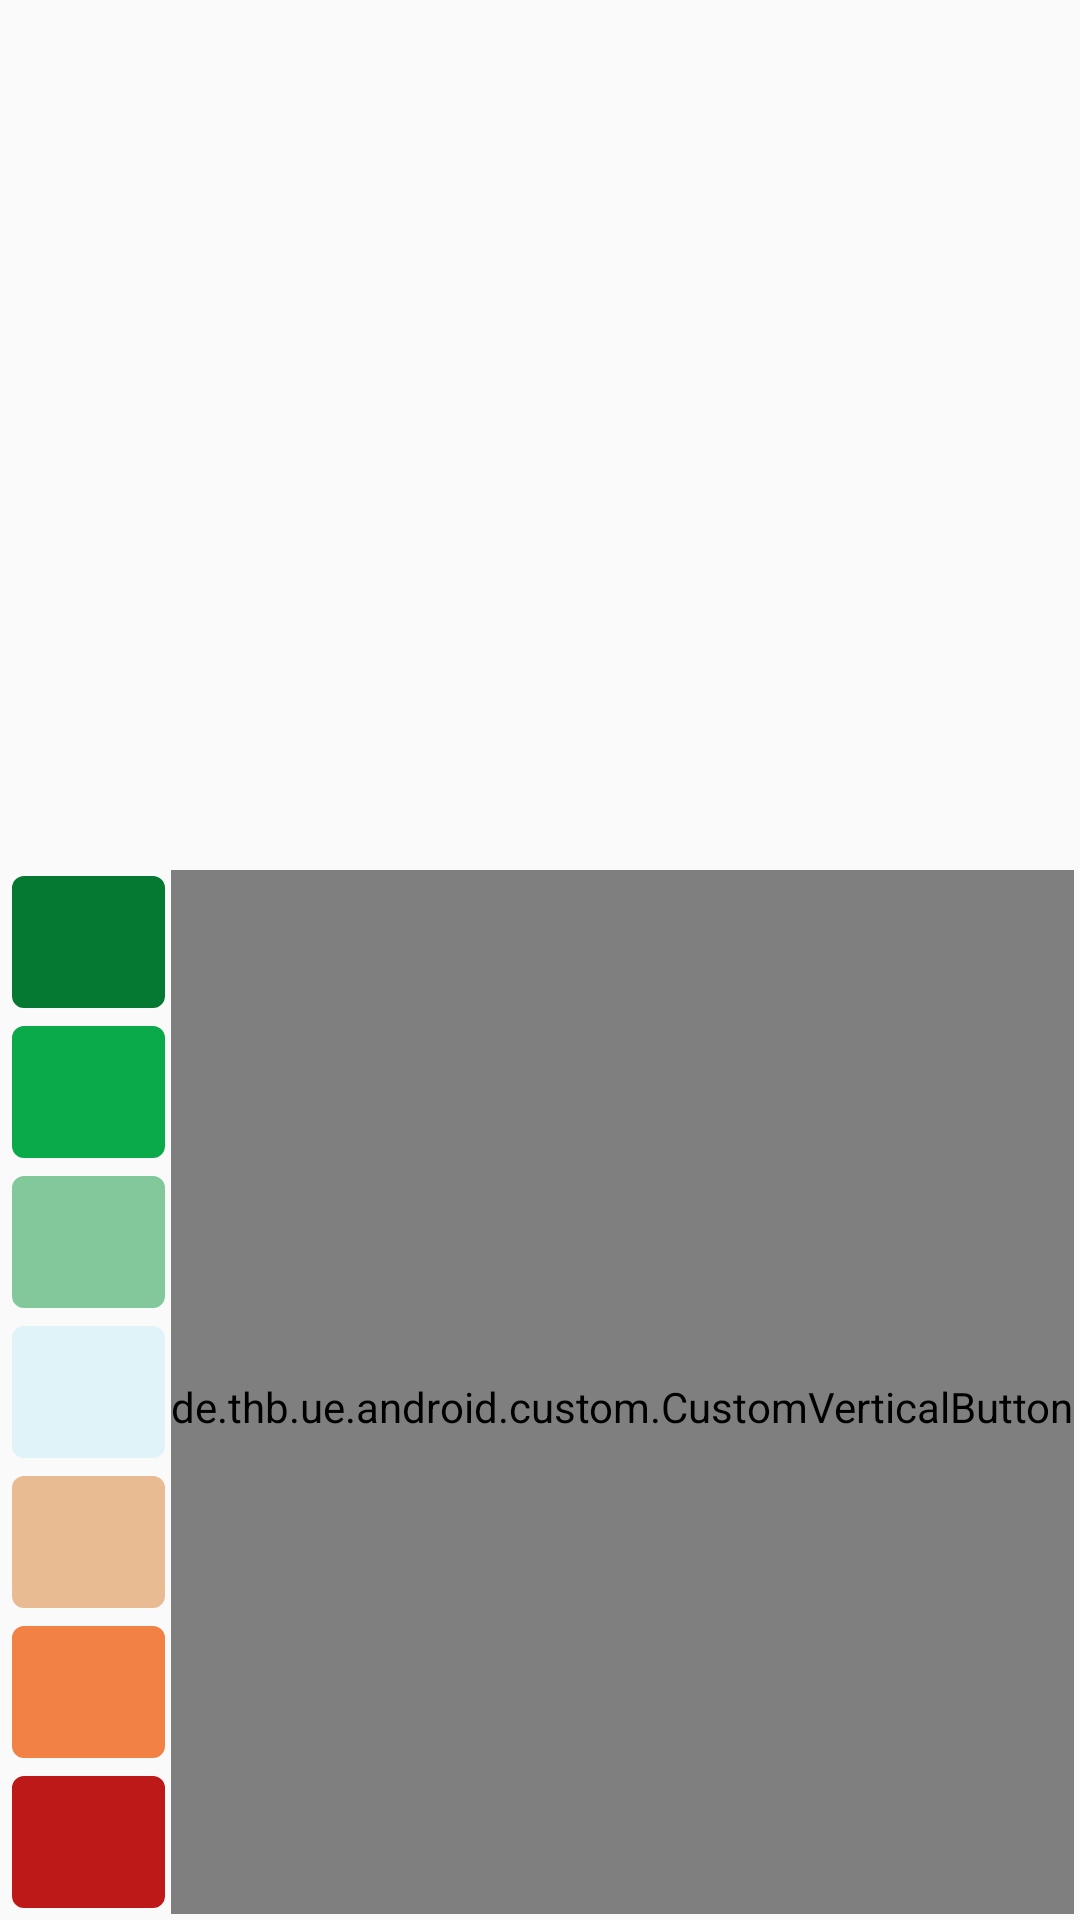

Produce the Android XML layout that renders to this screen, including the resource entries it uses.
<!-- AndroidManifest.xml: application theme app_theme -->
<!-- res/layout/fragment_button_7.xml -->
<RelativeLayout xmlns:android="http://schemas.android.com/apk/res/android"
    xmlns:tools="http://schemas.android.com/tools" android:layout_width="match_parent"
    android:layout_height="match_parent" tools:context="de.thb.ue.android.fragments.ButtonFragment"
    android:id="@+id/button_fragment_layout">


    <TextView
        android:layout_width="wrap_content"
        android:layout_height="wrap_content"
        android:text=""
        android:textSize="24sp"
        android:id="@+id/question_text_view"
        android:maxLines="2"
        android:scrollbars="vertical"
        android:fadeScrollbars="false"
        android:layout_marginTop="8dp"
        android:layout_marginLeft="8dp"
        android:layout_marginRight="8dp"
        android:layout_alignParentTop="true"
        android:layout_centerHorizontal="true"
        android:textAlignment="5"/> 

    

    <ScrollView
        android:layout_width="match_parent"
        android:layout_height="match_parent"
        android:id="@+id/scrollView"
        android:layout_centerHorizontal="true"
        android:layout_below="@id/question_text_view"
        android:layout_marginTop="8dp"
        android:layout_alignParentBottom="true"
        android:fillViewport="true">

        <RelativeLayout
            android:layout_width="match_parent"
            android:layout_height="wrap_content"
            >

            <de.thb.ue.android.custom.CustomVerticalButton
                android:layout_width="wrap_content"
                android:layout_height="wrap_content"
                android:textAllCaps="false"
                android:paddingTop="10dp"
                android:text=""
                android:id="@+id/no_comment_button"
                android:minWidth="50dp"
                android:background="@drawable/no_comment_state_list"
                android:textColor="@color/campusapptheme_color_dark_grey_font"
                android:layout_alignParentRight="true"
                android:layout_alignParentEnd="true"
                android:layout_marginRight="@dimen/button_margin_left_right"
                android:layout_marginEnd="@dimen/button_margin_left_right"
                android:layout_alignBottom="@+id/bottom_button"
                android:layout_alignTop="@+id/top_button" />

            <Button
                android:layout_width="wrap_content"
                android:layout_height="wrap_content"
                android:textAllCaps="false"
                android:text=""
                android:id="@+id/top_button"
                android:minWidth="120dp"
                android:background="@drawable/very_positive_btn_state_list"
                android:textColor="@color/campusapptheme_color_bright_font"
                android:layout_above="@+id/upper_button"
                android:layout_alignParentLeft="true"
                android:layout_alignParentStart="true"
                android:layout_marginLeft="@dimen/button_margin_left_right"
                android:layout_marginStart="@dimen/button_margin_left_right"
                android:layout_marginBottom="@dimen/button_margin_top_bottom"
                android:layout_toLeftOf="@+id/no_comment_button"
                android:layout_toStartOf="@+id/no_comment_button" />

            <Button
                android:layout_width="wrap_content"
                android:layout_height="wrap_content"
                android:textAllCaps="false"
                android:text=""
                android:id="@+id/upper_button"
                android:background="@drawable/positive_btn_state_list"
                android:textColor="@color/campusapptheme_color_bright_font"
                android:minWidth="120dp"
                android:layout_above="@+id/upper_middle_button"
                android:layout_alignParentLeft="true"
                android:layout_alignParentStart="true"
                android:layout_marginLeft="@dimen/button_margin_left_right"
                android:layout_marginStart="@dimen/button_margin_left_right"
                android:layout_marginBottom="@dimen/button_margin_top_bottom"
                android:layout_toLeftOf="@+id/no_comment_button"
                android:layout_toStartOf="@+id/no_comment_button" />

            <Button
                android:layout_width="wrap_content"
                android:layout_height="wrap_content"
                android:textAllCaps="false"
                android:text=""
                android:id="@+id/upper_middle_button"
                android:background="@drawable/slightly_positive_btn_state_list"
                android:textColor="@color/campusapptheme_color_bright_font"
                android:minWidth="120dp"
                android:layout_above="@+id/middle_button"
                android:layout_alignParentLeft="true"
                android:layout_alignParentStart="true"
                android:layout_marginLeft="@dimen/button_margin_left_right"
                android:layout_marginStart="@dimen/button_margin_left_right"
                android:layout_marginBottom="@dimen/button_margin_top_bottom"
                android:layout_toLeftOf="@+id/no_comment_button"
                android:layout_toStartOf="@+id/no_comment_button" />

            <Button
                android:layout_width="wrap_content"
                android:layout_height="wrap_content"
                android:textAllCaps="false"
                android:text=""
                android:id="@+id/middle_button"
                android:background="@drawable/neutral_btn_state_list"
                android:textColor="@color/campusapptheme_color_grey_font"
                android:minWidth="120dp"
                android:layout_above="@+id/lower_middle_button"
                android:layout_alignParentLeft="true"
                android:layout_alignParentStart="true"
                android:layout_marginLeft="@dimen/button_margin_left_right"
                android:layout_marginStart="@dimen/button_margin_left_right"
                android:layout_marginBottom="@dimen/button_margin_top_bottom"
                android:layout_toLeftOf="@+id/no_comment_button"
                android:layout_toStartOf="@+id/no_comment_button" />

            <Button
                android:layout_width="wrap_content"
                android:layout_height="wrap_content"
                android:textAllCaps="false"
                android:text=""
                android:id="@+id/lower_middle_button"
                android:background="@drawable/slightly_negative_btn_state_list"
                android:textColor="@color/campusapptheme_color_bright_font"
                android:minWidth="120dp"
                android:layout_above="@+id/lower_button"
                android:layout_alignParentLeft="true"
                android:layout_alignParentStart="true"
                android:layout_marginLeft="@dimen/button_margin_left_right"
                android:layout_marginStart="@dimen/button_margin_left_right"
                android:layout_marginBottom="@dimen/button_margin_top_bottom"
                android:layout_toLeftOf="@+id/no_comment_button"
                android:layout_toStartOf="@+id/no_comment_button" />

            <Button
                android:layout_width="wrap_content"
                android:layout_height="wrap_content"
                android:textAllCaps="false"
                android:text=""
                android:id="@+id/lower_button"
                android:background="@drawable/negative_btn_state_list"
                android:textColor="@color/campusapptheme_color_bright_font"
                android:minWidth="120dp"
                android:layout_above="@id/bottom_button"
                android:layout_alignParentLeft="true"
                android:layout_alignParentStart="true"
                android:layout_marginLeft="@dimen/button_margin_left_right"
                android:layout_marginStart="@dimen/button_margin_left_right"
                android:layout_marginBottom="@dimen/button_margin_top_bottom"
                android:layout_toLeftOf="@+id/no_comment_button"
                android:layout_toStartOf="@+id/no_comment_button" />

            <Button
                android:layout_width="wrap_content"
                android:layout_height="wrap_content"
                android:textAllCaps="false"
                android:text=""
                android:id="@+id/bottom_button"
                android:minWidth="120dp"
                android:background="@drawable/very_negative_btn_state_list"
                android:textColor="@color/campusapptheme_color_bright_font"
                android:layout_alignParentBottom="true"
                android:layout_alignParentLeft="true"
                android:layout_alignParentStart="true"
                android:layout_marginLeft="@dimen/button_margin_left_right"
                android:layout_marginStart="@dimen/button_margin_left_right"
                android:layout_marginBottom="@dimen/button_margin_top_bottom"
                android:layout_toLeftOf="@+id/no_comment_button"
                android:layout_toStartOf="@+id/no_comment_button" />

        </RelativeLayout>
    </ScrollView>




</RelativeLayout>
<!-- resources referenced by this layout -->
<resources>
  <color name="campusapptheme_color_bright_font">#e6e6e6</color>
  <color name="campusapptheme_color_dark_grey_font">#4d4d4d</color>
  <color name="campusapptheme_color_grey_font">#808080</color>
  <dimen name="button_margin_left_right">2dp</dimen>
  <dimen name="button_margin_top_bottom">2dp</dimen>
  <style name="app_theme" parent="AppTheme.Base" />
  <color name="campusapptheme_color_negative_red">#f28244</color>
  <dimen name="button_border_thickness">4dp</dimen>
  <color name="campusapptheme_color_negative_red_opacity_65">#a6f28244</color>
  <color name="campusapptheme_color_negative_red_border">#c14c11</color>
  <color name="campusapptheme_color_neutral_yellow">#e0f3f8</color>
  <color name="campusapptheme_color_neutral_yellow_opacity_65">#a6e0f3f8</color>
  <color name="campusapptheme_color_neutral_yellow_border">#86b5bf</color>
  <color name="campusapptheme_color_no_comment">#b3b3b3</color>
  <color name="campusapptheme_color_no_comment_opacity_65">#a6b3b3b3</color>
  <color name="campusapptheme_color_no_comment_border">#666666</color>
  <color name="campusapptheme_color_positive_green">#0aaa4b</color>
  <color name="campusapptheme_color_positive_green_opacity_65">#a60aaa4b</color>
  <color name="campusapptheme_color_positive_green_border">#207241</color>
  <color name="campusapptheme_color_slightly_negative_red">#e8bb92</color>
  <color name="campusapptheme_color_slightly_negative_red_opacity_65">#a6e8bb92</color>
  <color name="campusapptheme_color_slightly_negative_red_border">#d18a50</color>
  <color name="campusapptheme_color_slightly_positive_green">#82c89b</color>
  <color name="campusapptheme_color_slightly_positive_green_opacity_65">#a682c89b</color>
  <color name="campusapptheme_color_slightly_positive_green_border">#3d9962</color>
  <color name="campusapptheme_color_very_negative_red">#be1919</color>
  <color name="campusapptheme_color_very_negative_red_opacity_65">#a6be1919</color>
  <color name="campusapptheme_color_very_negative_red_border">#770505</color>
  <color name="campusapptheme_color_very_positive_green">#057832</color>
  <color name="campusapptheme_color_very_positive_green_opacity_65">#a6057832</color>
  <color name="campusapptheme_color_very_positive_green_border">#1f472f</color>
  <color name="campusapptheme_color_red">#cc0a2f</color>
  <color name="campusapptheme_color_red_dark">#7f0019</color>
  <style name="EditTextCampusAppTheme" parent="android:Widget.EditText">
  	    <item name="android:background">@drawable/campusapptheme_edit_text_holo_light</item>
  	    <item name="android:textColor">#000000</item>
      </style>
  <style name="ButtonCampusAppTheme" parent="android:Widget.Button">
  	    <item name="android:background">@drawable/campusapptheme_btn_default_holo_light</item>
  	    <item name="android:minHeight">48dip</item>
  	    <item name="android:minWidth">64dip</item>
  	    <item name="android:textColor">@drawable/campusapptheme_btn_default_holo_light_text_color</item>
          <item name="android:textAllCaps">false</item>
      </style>
  <style name="ImageButtonCampusAppTheme" parent="android:Widget.ImageButton">
  	    <item name="android:background">@drawable/campusapptheme_btn_default_holo_light</item>
      </style>
  <!-- drawable campusapptheme_btn_default_holo_light_text_color (drawable-hdpi) -->
  <?xml version="1.0" encoding="utf-8"?>
      <selector xmlns:android="http://schemas.android.com/apk/res/android">
          <item android:state_selected="true" android:color="#ffffff"/>
          <item android:state_pressed="true" android:color="#ffffff"/>
          <item android:color="#ffffff"/>
      </selector>
  <color name="campusapptheme_color_white_background">#ffeeeeee</color>
</resources>
